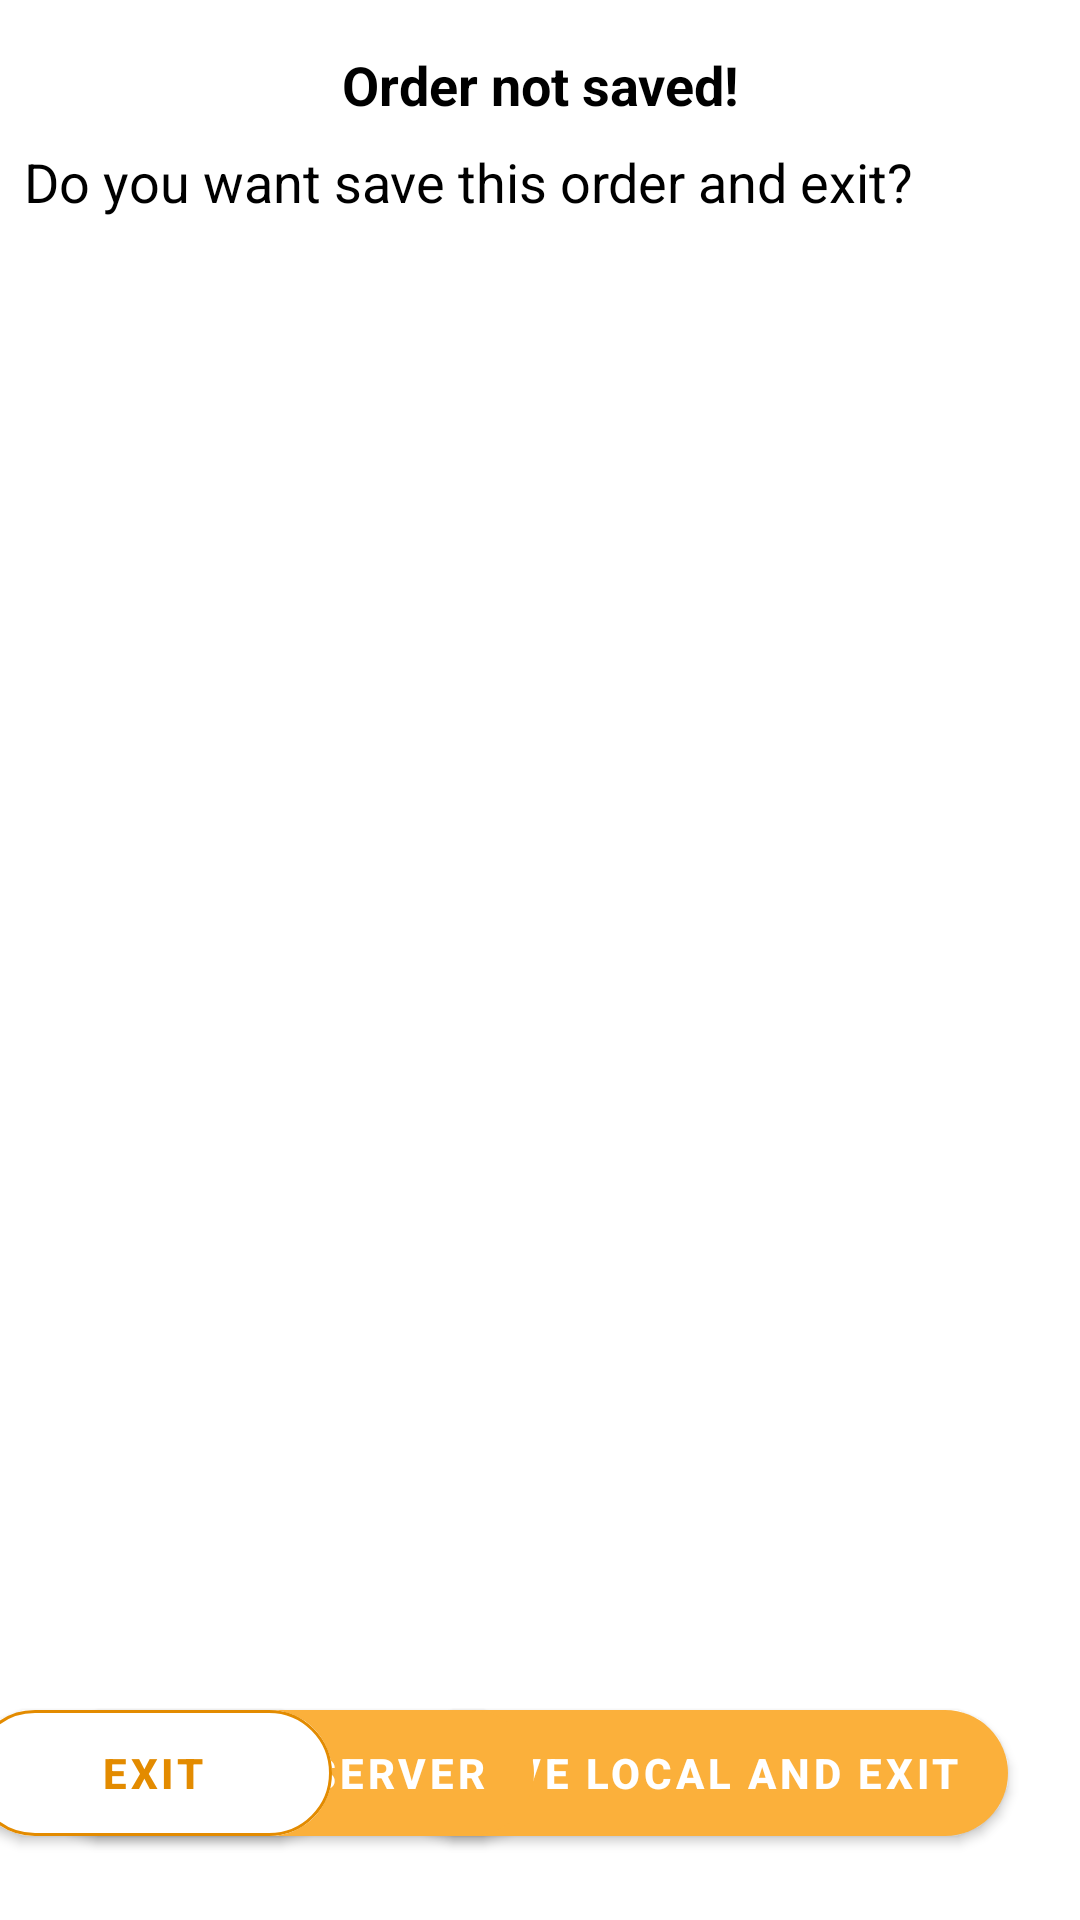

Write the Android layout XML for this screen, with the resource values it uses.
<!-- AndroidManifest.xml: application theme Theme.EAgent -->
<!-- res/layout/dialog_exit_from_assortment.xml -->
<?xml version="1.0" encoding="utf-8"?>
<androidx.constraintlayout.widget.ConstraintLayout xmlns:android="http://schemas.android.com/apk/res/android"
    xmlns:app="http://schemas.android.com/apk/res-auto"
    xmlns:tools="http://schemas.android.com/tools"
    android:layout_width="match_parent"
    android:layout_height="match_parent">

    <Button
        android:id="@+id/saveAndExitFromNewOrder"
        android:layout_width="wrap_content"
        android:layout_height="50dp"
        android:layout_marginEnd="24dp"
        android:layout_marginBottom="24dp"
        android:insetTop="4dp"
        android:insetBottom="4dp"
        android:text="@string/save_local_and_exit_dialog_exit"
        android:textStyle="bold"
        app:cornerRadius="50dp"
        app:layout_constraintBottom_toBottomOf="parent"
        app:layout_constraintEnd_toEndOf="parent" />

    <Button
        android:id="@+id/saveAndSendExitFromNewOrder"
        android:layout_width="wrap_content"
        android:layout_height="50dp"
        android:layout_marginStart="16dp"
        android:layout_marginBottom="24dp"
        android:insetTop="4dp"
        android:insetBottom="4dp"
        android:text="@string/send_to_server_dialog_exit"
        android:textStyle="bold"
        app:cornerRadius="50dp"
        app:layout_constraintBottom_toBottomOf="parent"
        app:layout_constraintStart_toStartOf="parent" />

    <Button
        android:id="@+id/closeDialogExit"
        android:layout_width="120dp"
        android:layout_height="50dp"
        android:layout_marginEnd="24dp"
        android:layout_marginBottom="24dp"
        android:backgroundTint="@color/white"
        android:insetTop="4dp"
        android:insetBottom="4dp"
        android:text="@string/exit_button"
        android:textColor="#E38B00"
        android:textStyle="bold"
        android:visibility="visible"
        app:cornerRadius="50dp"
        app:layout_constraintBottom_toBottomOf="parent"
        app:layout_constraintEnd_toStartOf="@+id/saveAndExitFromNewOrder"
        app:strokeColor="#E38B00"
        app:strokeWidth="1dp" />

    <TextView
        android:id="@+id/textView40"
        android:layout_width="wrap_content"
        android:layout_height="wrap_content"
        android:layout_marginTop="16dp"
        android:text="@string/order_not_saved_dialog_exit"
        android:textColor="@color/black"
        android:textSize="18sp"
        android:textStyle="bold"
        app:layout_constraintEnd_toEndOf="parent"
        app:layout_constraintStart_toStartOf="parent"
        app:layout_constraintTop_toTopOf="parent" />

    <TextView
        android:id="@+id/textView42"
        android:layout_width="0dp"
        android:layout_height="wrap_content"
        android:layout_marginStart="8dp"
        android:layout_marginTop="8dp"
        android:layout_marginEnd="8dp"
        android:text="@string/do_you_want_save_this_order_and_exit_dialog_exit"
        android:textColor="@color/black"
        android:textSize="18sp"
        app:layout_constraintEnd_toEndOf="parent"
        app:layout_constraintStart_toStartOf="parent"
        app:layout_constraintTop_toBottomOf="@+id/textView40" />

</androidx.constraintlayout.widget.ConstraintLayout>
<!-- resources referenced by this layout -->
<resources>
  <color name="black">#FF000000</color>
  <color name="white">#FFFFFFFF</color>
  <string name="do_you_want_save_this_order_and_exit_dialog_exit">Do you want save this order and exit?</string>
  <string name="exit_button">Exit</string>
  <string name="order_not_saved_dialog_exit">Order not saved!</string>
  <string name="save_local_and_exit_dialog_exit">Save local and exit</string>
  <string name="send_to_server_dialog_exit">Send to server</string>
  <style name="Theme.EAgent" parent="Theme.MaterialComponents.DayNight.NoActionBar">
          
          <item name="colorPrimary">@color/orange</item>
          <item name="colorPrimaryVariant">@color/purple_700</item>
          <item name="colorOnPrimary">@color/white</item>
          
          <item name="colorSecondary">@color/teal_200</item>
          <item name="colorSecondaryVariant">@color/teal_700</item>
          <item name="colorOnSecondary">@color/black</item>
  
          <item name="windowActionModeOverlay">true</item>
          <item name="actionModeBackground">@color/white</item>
          
          <item name="android:statusBarColor">@color/black</item>
          
          
  
          
          
  
          
      </style>
  <color name="orange">#FBB03B</color>
  <color name="purple_700">#FF3700B3</color>
  <color name="teal_200">#FF03DAC5</color>
  <color name="teal_700">#FF018786</color>
</resources>
